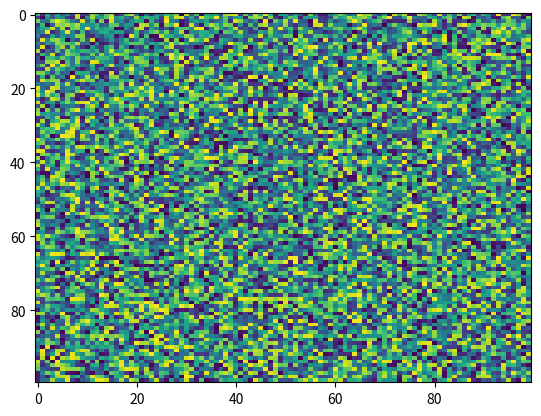

This chart was generated by the following Python code:
import matplotlib.pyplot as plt
import numpy as np
X = np.random.rand(100, 100)
plt.imshow(X, filternorm=True, aspect='auto', cmap='viridis', filterrad=4.0, norm=None, resample=None)
